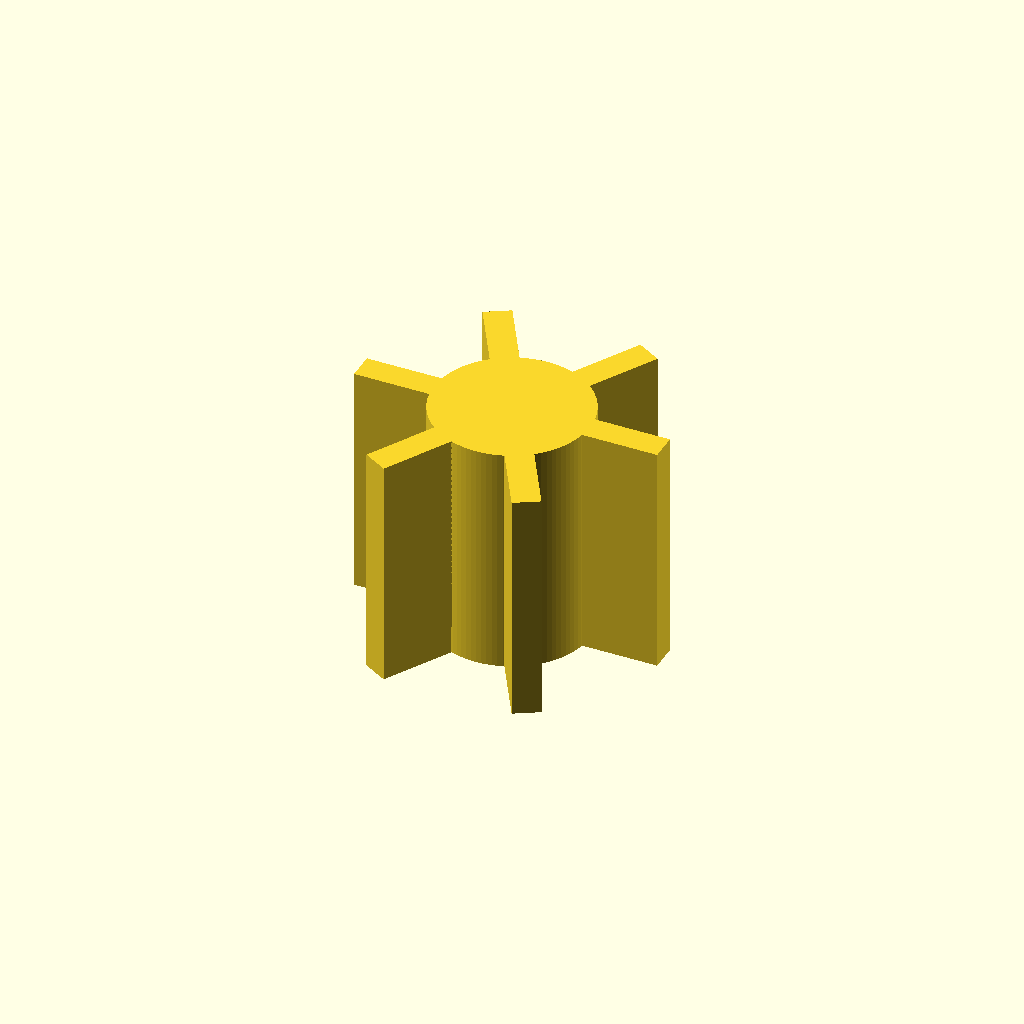
Cell 1: the model at its default parameters.
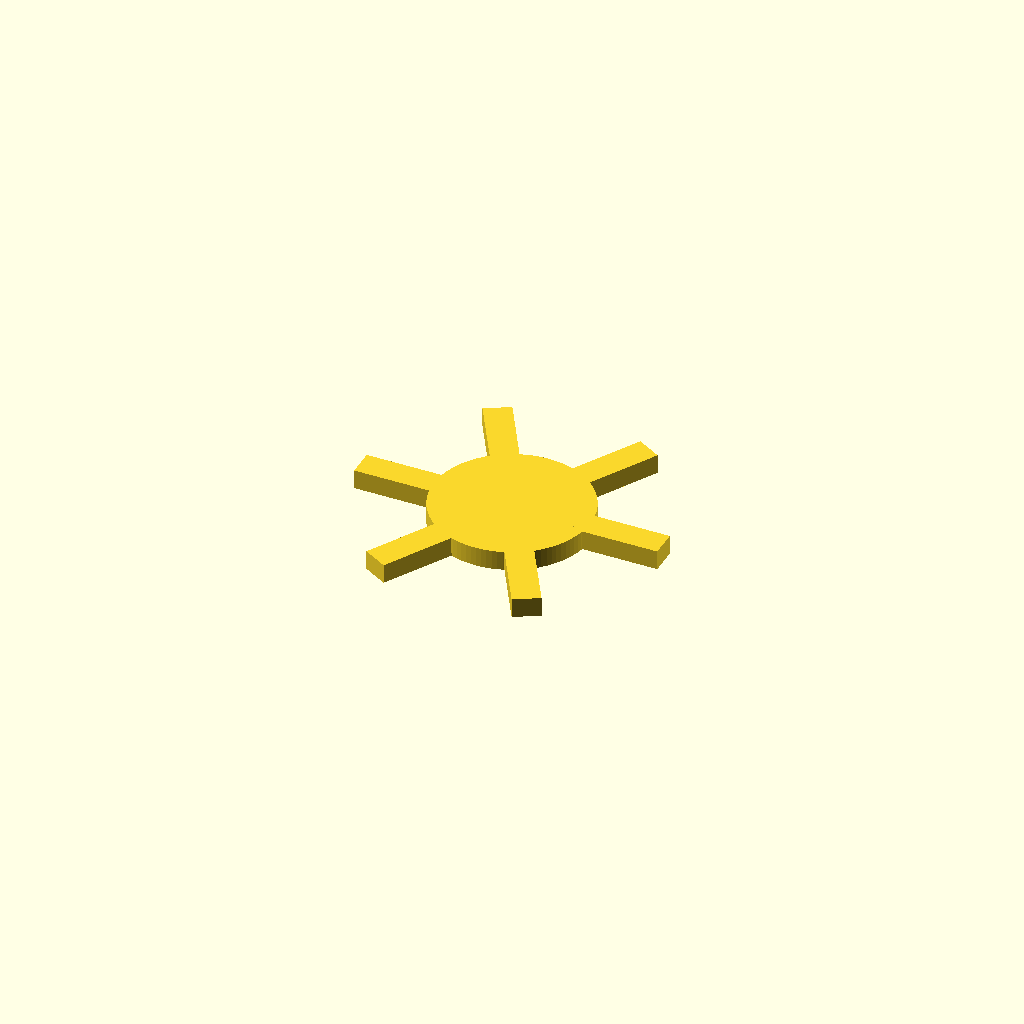
Cell 2: height = 0.5 (everything else at default).
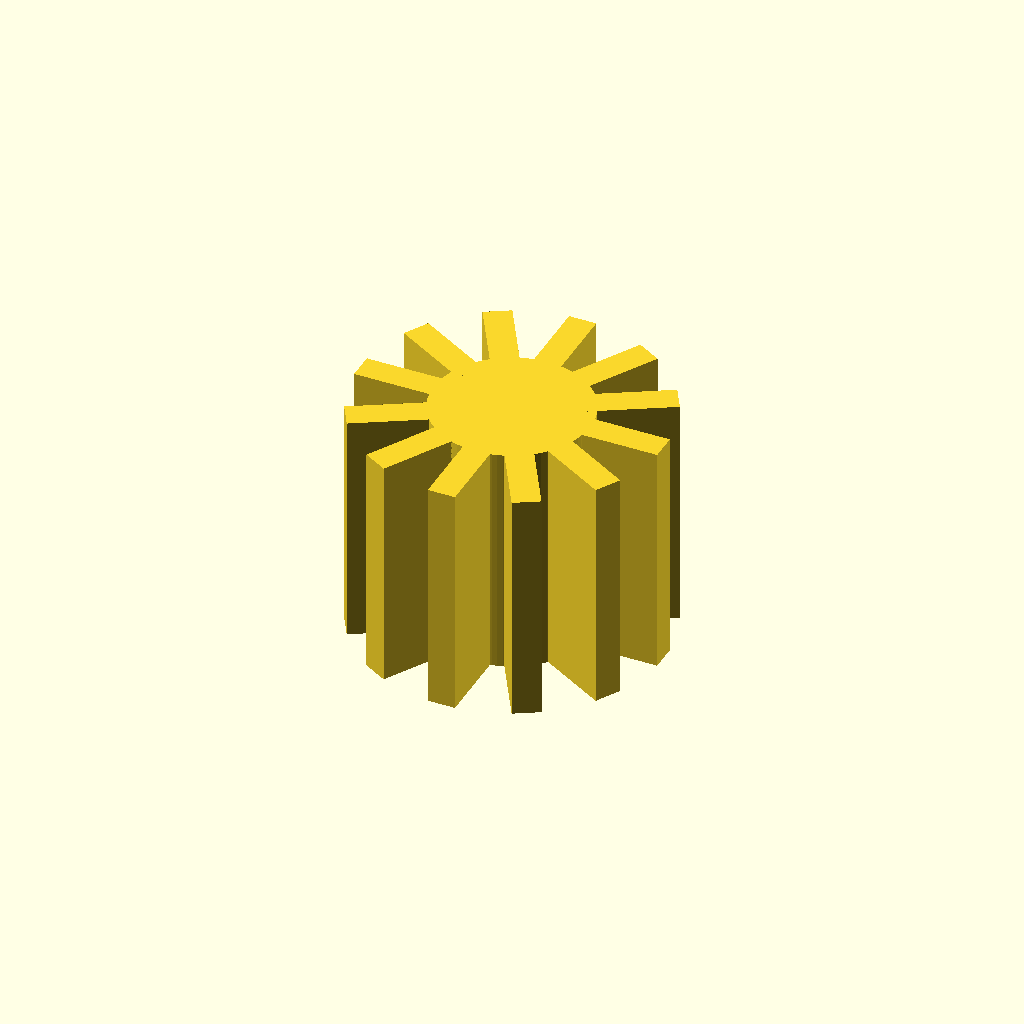
Cell 3: the same model with num_radial = 12.
All cells are drawn from one camera (rotation 55°, 0°, 25°, orthographic, colour scheme Cornfield), so only the parameter changes between them.
Source of the model, results/nopscadlib/ablations/no_retrieval/scad/radial__C_002RX.scad:
// Parameters
radius = 2.0; //[1:4:0.1]
angle_deg = 0; //[-180:180:1]
height = 6; //[3:12:0.5]

// Radial settings (6-fold)
num_radial = 6;

// Detail
$fn = 96;

// Geometry
module radial_component(r=radius, h=height, n=num_radial) {
    hub_r = r;
    hub_h = h;

    // Arms: ensure clear 6-fold symmetry and solid connectivity
    arm_len  = r * 1.10;                 // protrusion beyond hub
    arm_w    = max(0.35, r * 0.35);      // arm thickness
    overlap  = min(0.30, r * 0.20);      // overlap into hub for guaranteed union

    union() {
        // Hub
        cylinder(h=hub_h, r=hub_r, center=true);

        // 6 radial arms (consistent in all orthographic views)
        for (i = [0:n-1]) {
            rotate([0, 0, i * 360 / n + angle_deg])
                translate([hub_r + arm_len/2 - overlap, 0, 0])
                    cube([arm_len, arm_w, hub_h], center=true);
        }
    }
}

// Build (angle applied inside to avoid double-rotation ambiguity)
radial_component();
Customizer parameters (derived from the source; name, type, default, range or options):
radius: number, default 2, range 0.1 to 1, step 4
angle_deg: number, default 0, range -180 to 1, step 180
height: number, default 6, range 0.5 to 3, step 12
num_radial: number, default 6
